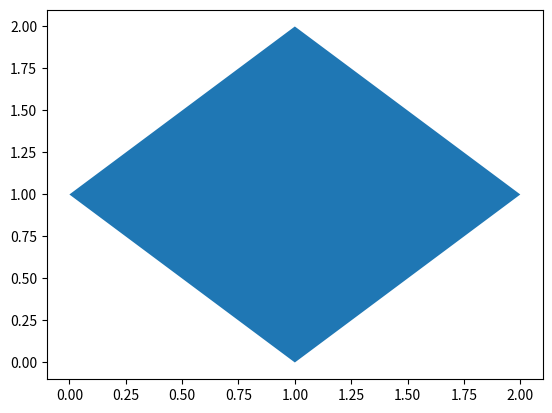
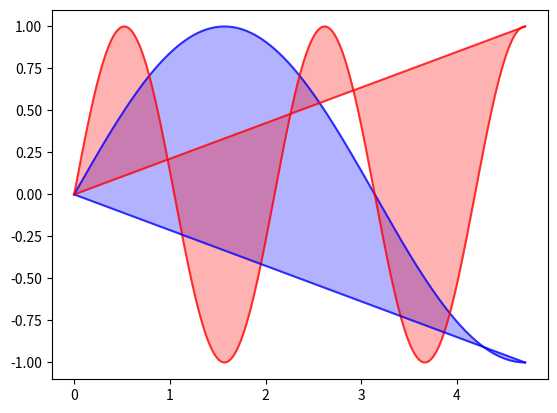

Generate these figures, in order, with matplotlib:
"""
==============
Fill plot demo
==============

Demo fill plot.
"""

###############################################################################
# First, the most basic fill plot a user can make with matplotlib:
import numpy as np
import matplotlib.pyplot as plt

x = [0, 1, 2, 1]
y = [1, 2, 1, 0]

fig, ax = plt.subplots()
ax.fill(x, y)
plt.show()#单纯画个菱形

###############################################################################
# Next, a few more optional features:
#
# * Multiple curves with a single command.
# * Setting the fill color.
# * Setting the opacity (alpha value).


x = np.linspace(0, 1.5 * np.pi, 500)
y1 = np.sin(x)
y2 = np.sin(3 * x)

fig, ax = plt.subplots()

ax.fill(x, y1, 'b', x, y2, 'r', alpha=0.3)

# Outline of the region we've filled in
ax.plot(x, y1, c='b', alpha=0.8)
ax.plot(x, y2, c='r', alpha=0.8)
ax.plot([x[0], x[-1]], [y1[0], y1[-1]], c='b', alpha=0.8)
ax.plot([x[0], x[-1]], [y2[0], y2[-1]], c='r', alpha=0.8)

plt.show()
